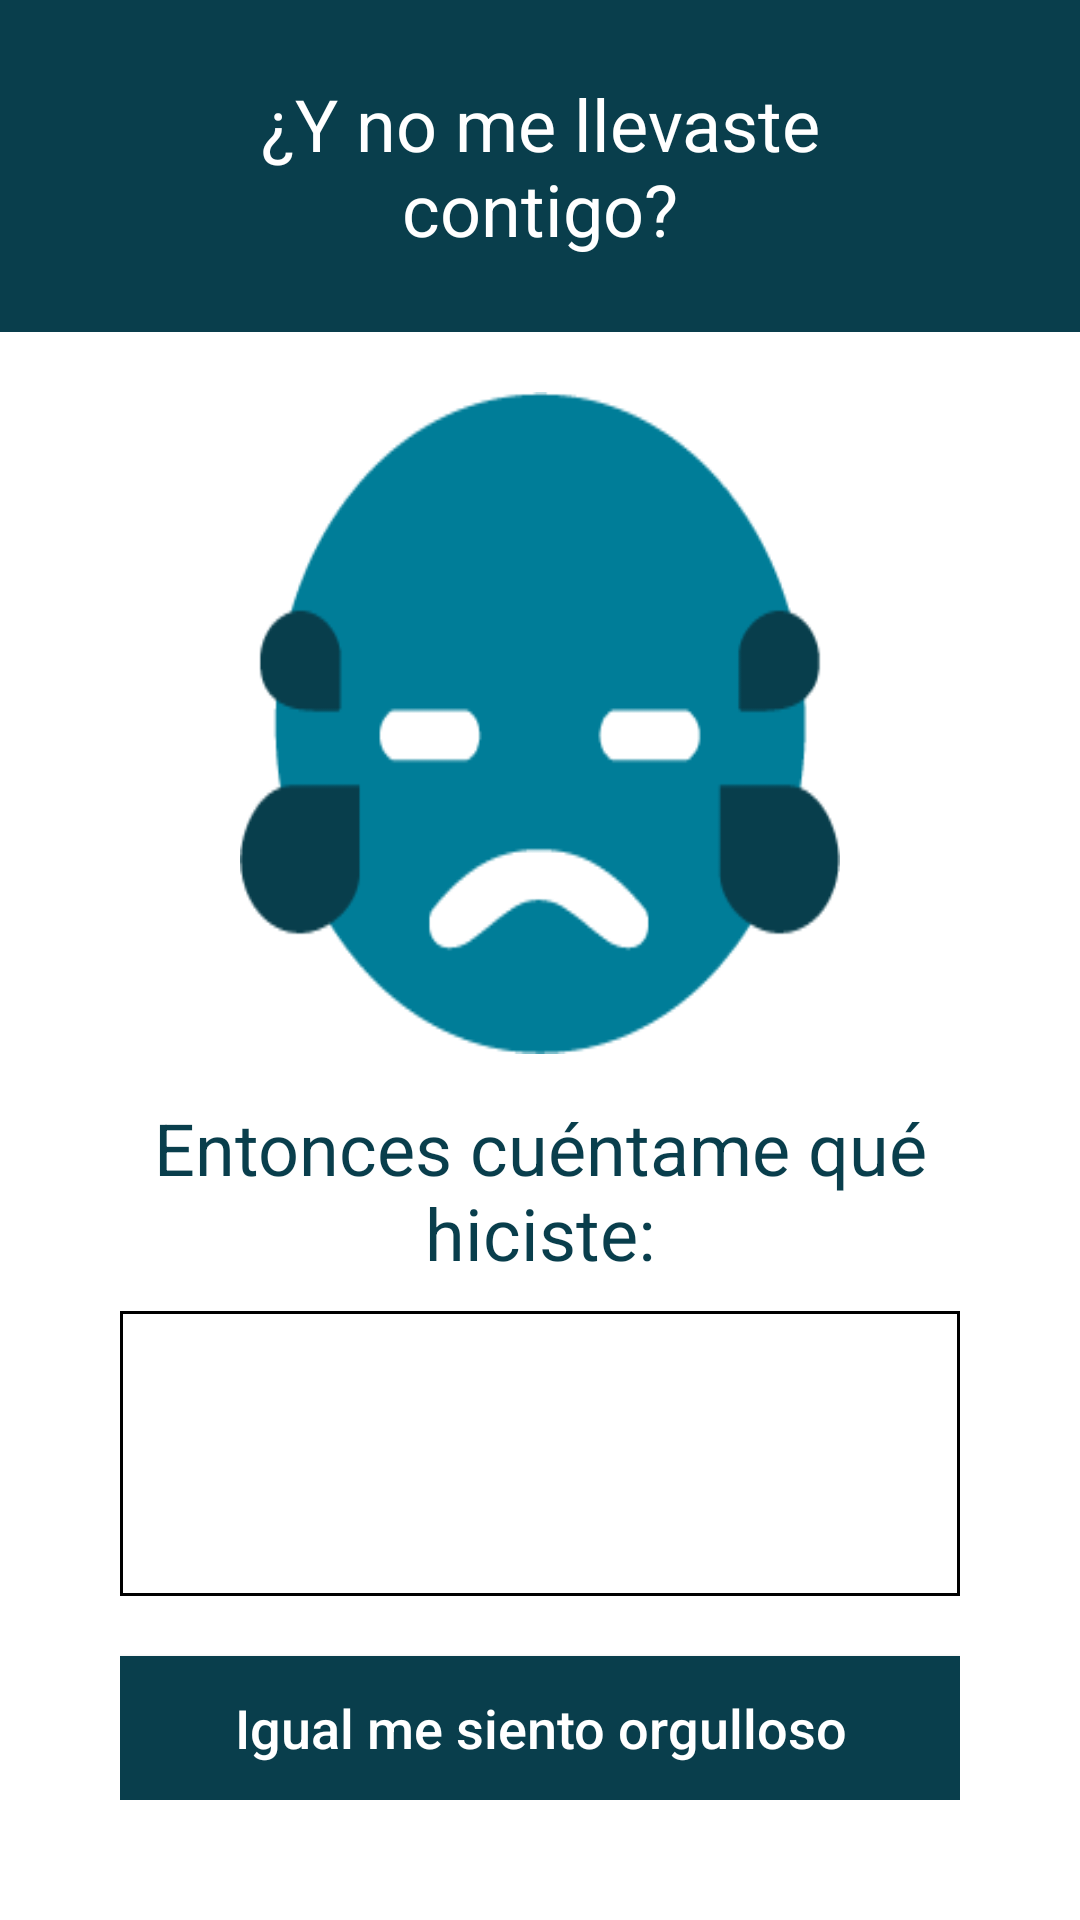

Android layout source for this screen:
<!-- AndroidManifest.xml: application theme AppTheme -->
<!-- res/layout/dialog_movimiento_llevar.xml -->
<?xml version="1.0" encoding="utf-8"?>
<LinearLayout xmlns:android="http://schemas.android.com/apk/res/android"
    android:orientation="vertical"
    android:layout_width="match_parent"
    android:layout_height="match_parent"
    android:background="@android:color/white"
    android:paddingBottom="40dp">

    
    <TextView
        android:layout_width="match_parent"
        android:layout_height="wrap_content"
        android:text="@string/tit_no_llevar"
        android:gravity="center"
        android:paddingStart="45dp"
        android:paddingEnd="45dp"
        android:paddingLeft="45dp"
        android:paddingRight="45dp"
        android:paddingTop="25dp"
        android:paddingBottom="25dp"
        android:background="@color/fondo_tit"
        android:id="@+id/tit_no_llevar"
        android:theme="@style/TituloDialogo"
        />

    <LinearLayout
        android:layout_width="match_parent"
        android:layout_height="match_parent"
        android:orientation="vertical"
        android:layout_marginStart="40dp"
        android:layout_marginEnd="40dp"
        android:layout_marginTop="20dp"
        >

        <ImageView
            android:id="@+id/grabar_toma"
            android:layout_height="0dp"
            android:layout_width="match_parent"
            android:layout_marginLeft="40dp"
            android:layout_marginRight="40dp"
            android:layout_weight="7"
            android:layout_gravity="center"
            android:adjustViewBounds="true"
            android:background="@drawable/chugar_04"/>

        <TextView
            android:layout_width="wrap_content"
            android:layout_height="wrap_content"
            android:layout_weight="0"
            android:text="@string/btn_que_hiciste"
            android:gravity="center"
            android:layout_marginTop="15dp"
            android:theme="@style/TextoCuerpo"
            />

        <EditText
            android:layout_width="match_parent"
            android:layout_height="0dp"
            android:layout_weight="3"
            android:layout_marginTop="10dp"
            android:gravity="center"
            android:maxLines="3"
            android:theme="@style/EditTextBlanco"
            android:background="@drawable/border_view"
            android:id="@+id/ejercicio_no_llevar"
            />

        <Button
            android:layout_width="match_parent"
            android:layout_height="wrap_content"
            android:text="@string/btn_orgullo"
            android:layout_weight="0"
            android:layout_marginTop="20dp"
            android:layout_gravity="center_horizontal"
            android:background="@color/fondo_tit"
            android:id="@+id/orgullo"
            android:theme="@style/Boton"/>

    </LinearLayout>

</LinearLayout>
<!-- resources referenced by this layout -->
<resources>
  <color name="fondo_tit">#093E4C</color>
  <!-- drawable border_view (drawable-xxxhdpi) -->
  <?xml version="1.0" encoding="UTF-8"?>
  <shape xmlns:android="http://schemas.android.com/apk/res/android">
      <solid android:color="@android:color/white"/>
      <stroke android:width="1dp" android:color="@android:color/black"/>
      <padding android:left="10dp" android:top="5dp"
          android:right="10dp" android:bottom="5dp" />
  </shape>
  <!-- drawable chugar_04: png bitmap (drawable-xxxhdpi, 5535 bytes) -->
  <string name="btn_orgullo">Igual me siento orgulloso</string>
  <string name="btn_que_hiciste">Entonces cuéntame qué hiciste:</string>
  <string name="tit_no_llevar">¿Y no me llevaste contigo?</string>
  <style name="Boton">
          <item name="android:textSize">18sp</item>
          <item name="android:textColor">@android:color/white</item>
          <item name="colorButtonNormal">@color/fondo_tit</item>
          <item name="colorControlHighlight">@color/fondo_tit</item>
          <item name="android:textColorPrimary">@android:color/white</item>
          <item name="android:textAllCaps">false</item>
      </style>
  <style name="EditTextBlanco" parent="Widget.AppCompat.EditText">
          <item name="android:background">@android:color/white</item>
          
          <item name="colorControlNormal">@android:color/white</item>
          
          <item name="colorControlActivated">@android:color/white</item>
          
          <item name="android:textColorPrimary">@color/fondo_tit</item>
          
          <item name="android:textSize">24sp</item>
      </style>
  <style name="TextoCuerpo" parent="Theme.AppCompat.Light.NoActionBar">
          <item name="android:textSize">24sp</item>
          
          <item name="android:textColor">@color/fondo_tit</item>
          <item name="android:background">@android:color/white</item>
      </style>
  <style name="TituloDialogo" parent="Theme.AppCompat.Light.NoActionBar">
          <item name="android:textSize">24sp</item>
          
          <item name="android:textColor">@android:color/white</item>
          <item name="android:background">@color/fondo_tit</item>
      </style>
  <style name="AppTheme" parent="Theme.AppCompat.Light.NoActionBar">
          
          <item name="colorPrimary">@color/colorPrimary</item>
          <item name="colorPrimaryDark">@color/colorPrimaryDark</item>
          <item name="colorAccent">@color/colorAccent</item>
          <item name="android:windowBackground">@drawable/launch_screen</item>
      </style>
  <color name="colorPrimary">#3F51B5</color>
  <color name="colorPrimaryDark">#303F9F</color>
  <color name="colorAccent">#FF4081</color>
  <!-- drawable launch_screen (drawable-xxxhdpi) -->
  <?xml version="1.0" encoding="utf-8"?>
  <layer-list xmlns:android="http://schemas.android.com/apk/res/android">
      <item>
          <color android:color="@android:color/white"/>
      </item>
      <item>
          <bitmap
              android:src="@drawable/launch"
              android:tileMode="disabled"
              android:gravity="center"/>
      </item>
  </layer-list>
  <!-- drawable launch: jpg bitmap (drawable-xxxhdpi, 94345 bytes) -->
</resources>
